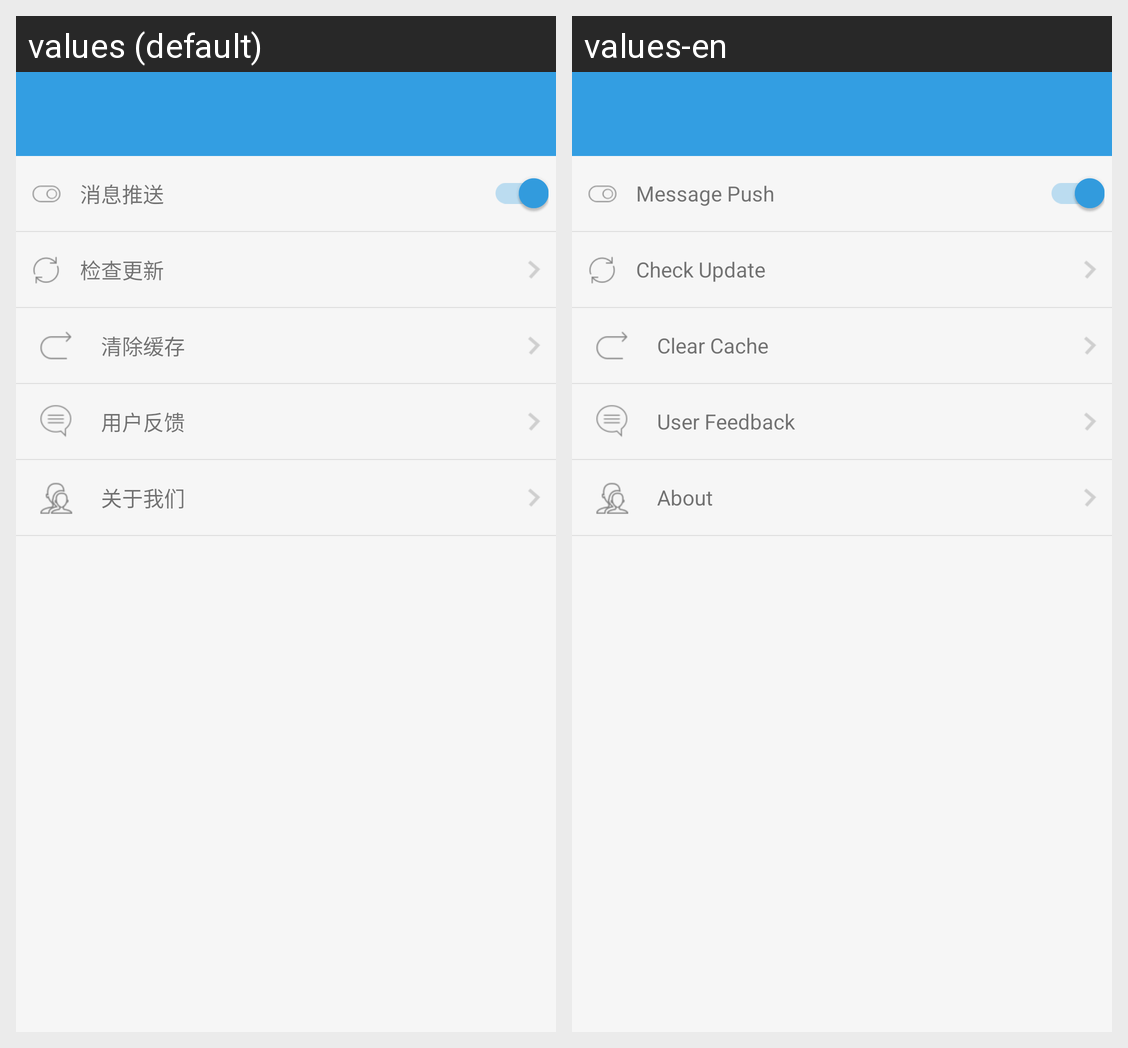

Here is an Android app screen in its default locale and in the app's own translations. Write out the translated-string differences for the strings that appear on this screen.
Android screen res/layout/activity_settings.xml rendered under 2 locales, left to right: values (default), values-en. Device: Nexus 5 (rendered at 1080×1920; each locale shown at half size, 540×960, under a caption strip naming it); theme AppTheme.
Strings drawn on this screen, with the default value and each locale's value (text and hints the layout hard-codes, and strings that could not be matched under every locale, appear in the picture but are not listed):

message_push
  values: 消息推送
  values-en: Message Push

check_update
  values: 检查更新
  values-en: Check Update

clear_cache
  values: 清除缓存
  values-en: Clear Cache

user_feedback
  values: 用户反馈
  values-en: User Feedback

about_us
  values: 关于我们
  values-en: About
